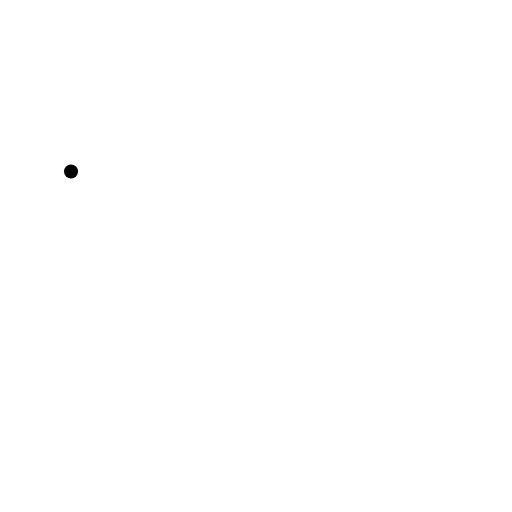
t = 0.00 s
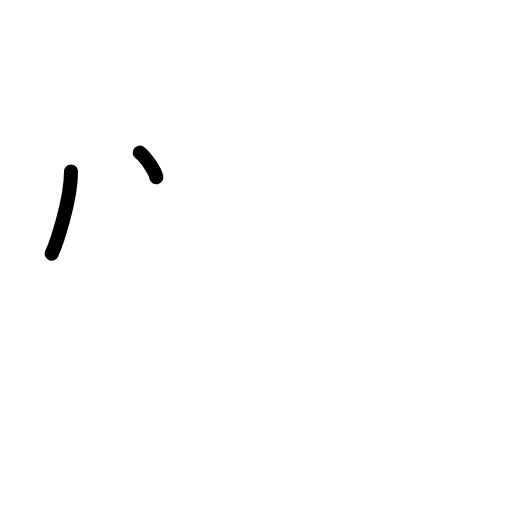
t = 1.50 s
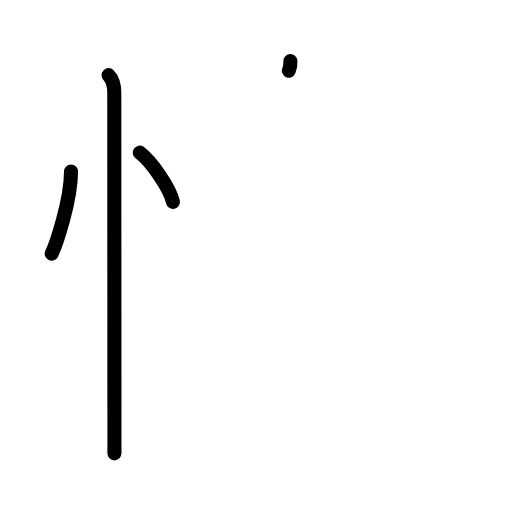
t = 3.25 s
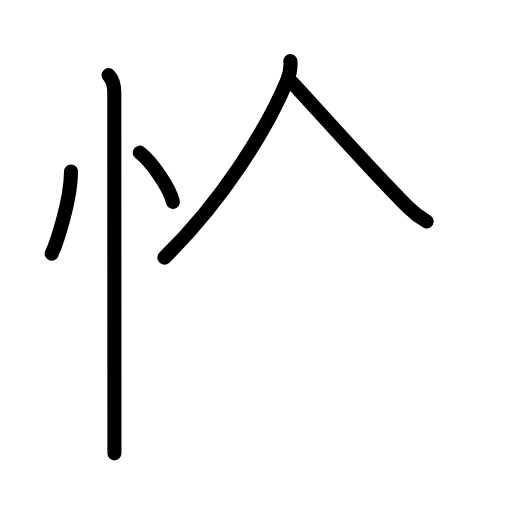
t = 4.75 s
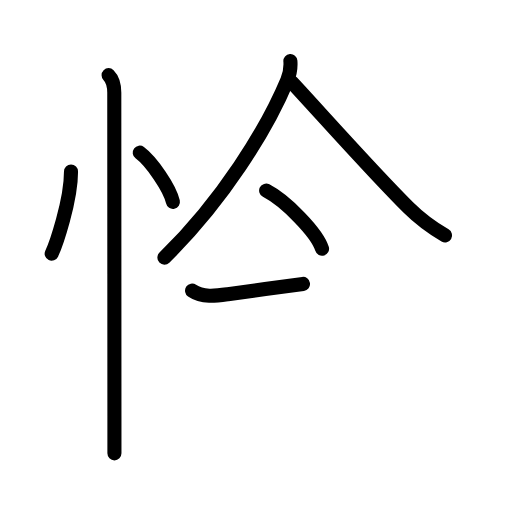
t = 6.38 s
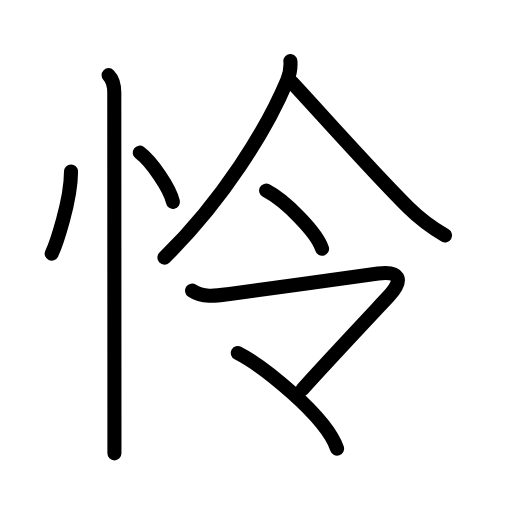
t = 8.00 s

The animated SVG that drew these frames (rendered in a browser with its animation timeline set to each time). Animation: 22 SMIL elements (animate=22); one cycle of 8.00 s.

<?xml version="1.0" encoding="UTF-8"?>
<!--
AniKanjiVG is licensed by CC-BY-SA Paul C. Sommerhoff (https://bitbucket.org/sommerhoff/anikanjivg).
AniKanjiVG uses KanjiVG which is licensed by CC-BY-SA Ulrich Apel (http://kanjivg.tagaini.net).
See also http://creativecommons.org/licenses/by-sa/3.0/
-->
<svg xmlns:kvg='http://kanjivg.tagaini.net' xmlns='http://www.w3.org/2000/svg' width='109' height='109' viewBox='0 0 109 109' style='fill:none;stroke:#000000;stroke-width:3;stroke-linecap:round;stroke-linejoin:round;' id="kvg:kanji_0601c"><g id="kvg:0601c" kvg:element="怜"><g id="kvg:0601c-g1" kvg:element="忄" kvg:variant="true" kvg:original="心" kvg:position="left" kvg:radical="general"><path id="kvg:0601c-s1" kvg:type="㇔" d="M15.12,36.5c0,6.34-3.27,15.69-4.12,17.5"><animate attributeName="d" begin="0.0s" dur="1.0s" from="M15.12,36.5C15.12,36.5,15.12,36.5,15.12,36.5" to="M15.12,36.5c0,6.34-3.27,15.69-4.12,17.5" />
</path>
<path id="kvg:0601c-s2" kvg:type="㇔" d="M29.75,32.5c2.49,1.85,6.44,7.59,7.06,10.47"><animate attributeName="d" begin="1.0s" dur="1.0s" from="M29.75,32.5C29.75,32.5,29.75,32.5,29.75,32.5" to="M29.75,32.5c2.49,1.85,6.44,7.59,7.06,10.47" />
<animate attributeName="d" begin="0s" dur="1.0s" from="M-100,-100" to="M-100,-100" />
</path>
<path id="kvg:0601c-s3" kvg:type="㇑" d="M23.12,16c0.94,0.94,1.21,2.25,1.21,3.75c0,2.5,0.02,49.3,0.03,68.88c0,3.88,0,6.7,0,7.88"><animate attributeName="d" begin="2.0s" dur="0.3333333333333333s" from="M23.12,16C23.12,16,23.12,16,23.12,16" to="M23.12,16c0.94,0.94,1.21,2.25,1.21,3.75" />
<animate attributeName="d" begin="2.3333333333333335s" dur="0.3333333333333333s" from="M23.12,16c0.94,0.94,1.21,2.25,1.21,3.75c0,0,0,0,0,0,0" to="M23.12,16c0.94,0.94,1.21,2.25,1.21,3.75c0,2.5,0.02,49.3,0.03,68.88" />
<animate attributeName="d" begin="2.6666666666666665s" dur="0.3333333333333333s" from="M23.12,16c0.94,0.94,1.21,2.25,1.21,3.75c0,2.5,0.02,49.3,0.03,68.88c0,0,0,0,0,0,0" to="M23.12,16c0.94,0.94,1.21,2.25,1.21,3.75c0,2.5,0.02,49.3,0.03,68.88c0,3.88,0,6.7,0,7.88" />
<animate attributeName="d" begin="0s" dur="2.0s" from="M-100,-100" to="M-100,-100" />
</path>
</g>
<g id="kvg:0601c-g2" kvg:element="令" kvg:position="right"><g id="kvg:0601c-g3" kvg:element="人" kvg:position="top"><path id="kvg:0601c-s4" kvg:type="㇒" d="M61.82,13c0.08,1.01-0.08,2.68-0.66,4.07C56.75,27.62,47.38,42.75,35,54.85"><animate attributeName="d" begin="3.0s" dur="0.5s" from="M61.82,13C61.82,13,61.82,13,61.82,13" to="M61.82,13c0.08,1.01-0.08,2.68-0.66,4.07" />
<animate attributeName="d" begin="3.5s" dur="0.5s" from="M61.82,13c0.08,1.01-0.08,2.68-0.66,4.07c0,0,0,0,0,0,0" to="M61.82,13c0.08,1.01-0.08,2.68-0.66,4.07C56.75,27.62,47.38,42.75,35,54.85" />
<animate attributeName="d" begin="0s" dur="3.0s" from="M-100,-100" to="M-100,-100" />
</path>
<path id="kvg:0601c-s5" kvg:type="㇏" d="M62.14,17.54c5.11,5.46,17.12,19.01,24.8,26.64c2.3,2.28,4.81,4.19,7.81,5.94"><animate attributeName="d" begin="4.0s" dur="0.5s" from="M62.14,17.54C62.14,17.54,62.14,17.54,62.14,17.54" to="M62.14,17.54c5.11,5.46,17.12,19.01,24.8,26.64" />
<animate attributeName="d" begin="4.5s" dur="0.5s" from="M62.14,17.54c5.11,5.46,17.12,19.01,24.8,26.64c0,0,0,0,0,0,0" to="M62.14,17.54c5.11,5.46,17.12,19.01,24.8,26.64c2.3,2.28,4.81,4.19,7.81,5.94" />
<animate attributeName="d" begin="0s" dur="4.0s" from="M-100,-100" to="M-100,-100" />
</path>
</g>
<g id="kvg:0601c-g4" kvg:position="bottom"><g id="kvg:0601c-g5" kvg:element="一"><path id="kvg:0601c-s6" kvg:type="㇔" d="M56.66,40.58c4.2,2.18,10.85,8.98,11.9,12.38"><animate attributeName="d" begin="5.0s" dur="1.0s" from="M56.66,40.58C56.66,40.58,56.66,40.58,56.66,40.58" to="M56.66,40.58c4.2,2.18,10.85,8.98,11.9,12.38" />
<animate attributeName="d" begin="0s" dur="5.0s" from="M-100,-100" to="M-100,-100" />
</path>
</g>
<g id="kvg:0601c-g6" kvg:element="マ"><path id="kvg:0601c-s7" kvg:type="㇆a" d="M40.89,61.87c2.24,1.55,5.11,1.12,7.61,0.77c6.71-0.94,25.48-3.49,32.01-4.4c4.28-0.59,5.76,1.05,2.2,4.86c-6.34,6.78-14.09,15.03-18.29,19.73"><animate attributeName="d" begin="6.0s" dur="0.25s" from="M40.89,61.87C40.89,61.87,40.89,61.87,40.89,61.87" to="M40.89,61.87c2.24,1.55,5.11,1.12,7.61,0.77" />
<animate attributeName="d" begin="6.25s" dur="0.25s" from="M40.89,61.87c2.24,1.55,5.11,1.12,7.61,0.77c0,0,0,0,0,0,0" to="M40.89,61.87c2.24,1.55,5.11,1.12,7.61,0.77c6.71-0.94,25.48-3.49,32.01-4.4" />
<animate attributeName="d" begin="6.5s" dur="0.25s" from="M40.89,61.87c2.24,1.55,5.11,1.12,7.61,0.77c6.71-0.94,25.48-3.49,32.01-4.4c0,0,0,0,0,0,0" to="M40.89,61.87c2.24,1.55,5.11,1.12,7.61,0.77c6.71-0.94,25.48-3.49,32.01-4.4c4.28-0.59,5.76,1.05,2.2,4.86" />
<animate attributeName="d" begin="6.75s" dur="0.25s" from="M40.89,61.87c2.24,1.55,5.11,1.12,7.61,0.77c6.71-0.94,25.48-3.49,32.01-4.4c4.28-0.59,5.76,1.05,2.2,4.86c0,0,0,0,0,0,0" to="M40.89,61.87c2.24,1.55,5.11,1.12,7.61,0.77c6.71-0.94,25.48-3.49,32.01-4.4c4.28-0.59,5.76,1.05,2.2,4.86c-6.34,6.78-14.09,15.03-18.29,19.73" />
<animate attributeName="d" begin="0s" dur="6.0s" from="M-100,-100" to="M-100,-100" />
</path>
<path id="kvg:0601c-s8" kvg:type="㇔" d="M50.63,75.15c5.21,2.69,18.68,13.3,21.13,20.35"><animate attributeName="d" begin="7.0s" dur="1.0s" from="M50.63,75.15C50.63,75.15,50.63,75.15,50.63,75.15" to="M50.63,75.15c5.21,2.69,18.68,13.3,21.13,20.35" />
<animate attributeName="d" begin="0s" dur="7.0s" from="M-100,-100" to="M-100,-100" />
</path>
</g>
</g>
</g>
</g>
</svg>
